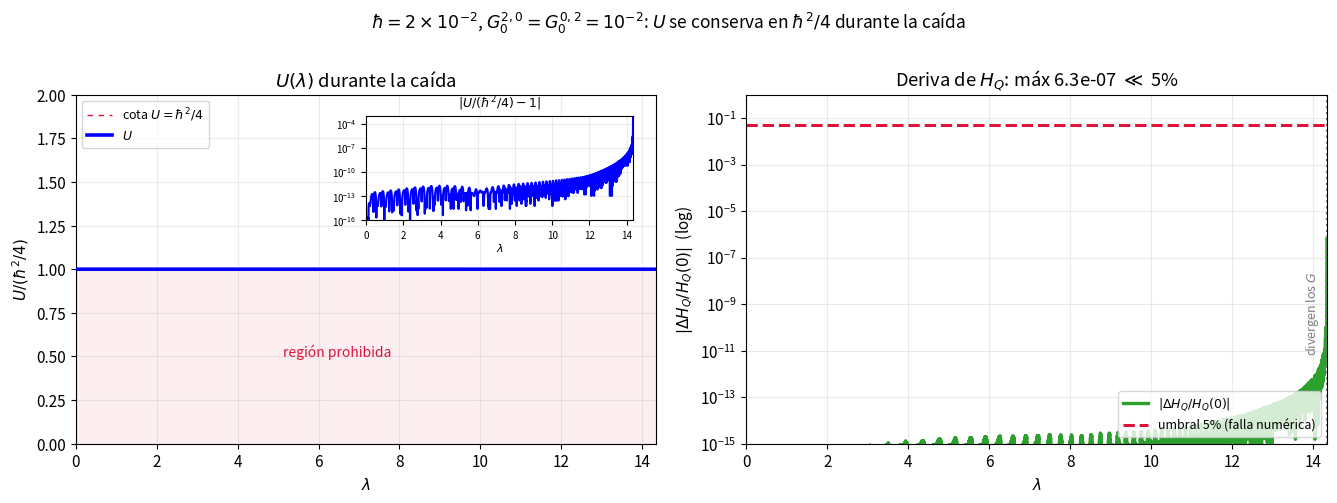

Python code for this plot:
"""
=============================================================================
 RELACIÓN DE INCERTIDUMBRE DE ROBERTSON-SCHRÖDINGER EN EL SISTEMA DE MOMENTOS
 U = G^{2,0} G^{0,2} - (G^{1,1})^2  >=  hbar^2 / 4
=============================================================================

 Verifica, sobre el sistema con momentos de 2º orden (caída radial en
 Schwarzschild), que la combinación U:

   (a) es una CONSTANTE DE MOVIMIENTO exacta  (dU/dλ = 0), porque la matriz
       de covarianza evoluciona con un generador de traza nula (flujo
       simpléctico => det(Sigma) = U se conserva, teorema de Liouville);

   (b) SATURA la cota de incertidumbre: con las condiciones iniciales de un
       paquete gaussiano de mínima incertidumbre (del paper),
            G^{2,0}_0 = sigma0^2 ,  G^{0,2}_0 = (hbar/2 sigma0)^2 ,  G^{1,1}_0 = 0
       se tiene U_0 = hbar^2/4 EXACTO, y por (a) se mantiene así para siempre;

   (c) se conserva durante toda la caída, hasta que los momentos divergen.

 CLAVES NUMÉRICAS:
   - Se usan las MISMAS condiciones iniciales que second_order_system.py:
     G20_0 = G02_0 = 1e-2, G11_0 = 0. Para un paquete de mínima incertidumbre
     esto fija hbar = 2*G0 = 0.02 en unidades c = G = M = 1, es decir
     hbar/M^2 = (m_P/M)^2 = 0.02  (M ~ 7 m_P, régimen semiclásico).
     Se grafica U/(hbar^2/4), que debe ser >= 1.
   - Como diagnóstico AUXILIAR e independiente se usa la deriva del
     Hamiltoniano efectivo: si |ΔH/H0| > 5%, la integración numérica ya no
     es fiable a partir de ahí. (H es lineal en los G, así que este criterio
     certifica la INTEGRACIÓN, no la evaluación de U.)

 Unidades geometrizadas c = G = M = 1  =>  horizonte en r_s = 2m = 2.
=============================================================================
"""

import numpy as np
import sympy as sp
from scipy.integrate import solve_ivp
import matplotlib
matplotlib.use('Agg')
import matplotlib.pyplot as plt


# =========================================================================
# ETAPA 0 — CONSTANTES
# =========================================================================
c_val = G_val = M_val = 1.0
E_val = 0.97          # energía por unidad de masa
m_val = 1.0           # masa de la partícula de prueba
rs_val = 2.0          # horizonte
HBAR = 0.02           # hbar/M^2 = 0.02  (mismo estado que second_order_system.py)
COTA = HBAR**2 / 4    # = 1e-4

# Anchura del paquete gaussiano inicial (parámetro libre del paper).
# sigma0 = 0.1  ->  G20_0 = G02_0 = 1e-2  (igual que el sistema del texto)
SIGMA0 = 0.1


# =========================================================================
# ETAPA 1 — SISTEMA AUTOCONSISTENTE DE 2º ORDEN (simbólico -> numérico)
# =========================================================================
r, p_r        = sp.symbols('r p_r', real=True)
G20, G11, G02 = sp.symbols('G20 G11 G02', real=True)
c, G, M, E    = sp.symbols('c G M E', positive=True)

f  = 1 - 2*G*M/(c**2 * r)
f1 = sp.diff(f, r); f2 = sp.diff(f, r, 2); f3 = sp.diff(f, r, 3)
W  = E**2 / (f * c**2)
W1 = sp.diff(W, r); W2 = sp.diff(W, r, 2); W3 = sp.diff(W, r, 3)

# ecuaciones de movimiento
r_dot  = p_r*f + f1*G11 + sp.Rational(1, 2)*p_r*G20*f2
pr_dot = ( sp.Rational(1, 2)*W1 - sp.Rational(1, 2)*f1*p_r**2
         - sp.Rational(1, 2)*f1*G02 - f2*p_r*G11
         + sp.Rational(1, 4)*W3*G20 - sp.Rational(1, 4)*f3*p_r**2*G20 )
# corchetes en la convención posición-primero (ver G_poisson_brackets.py)
G11_dot = f*G02 + sp.Rational(1, 2)*W2*G20 - sp.Rational(1, 2)*f2*p_r**2*G20
G02_dot = -2*p_r*f1*G02 + W2*G11 - f2*p_r**2*G11
G20_dot = 2*f*G11 + 2*p_r*f1*G20

# Hamiltoniano efectivo (test de conservación / diagnóstico del 5%)
Hc    = sp.Rational(1, 2)*(f*p_r**2 - W)
H_rr  = sp.Rational(1, 2)*(f2*p_r**2 - W2)
H_Q = Hc + sp.Rational(1, 2)*H_rr*G20 + f1*p_r*G11 + sp.Rational(1, 2)*f*G02

const_subs = {c: c_val, G: G_val, M: M_val, E: E_val}
state = (r, p_r, G20, G11, G02)
rhs_funcs = [sp.lambdify(state, e.subs(const_subs), 'numpy')
             for e in (r_dot, pr_dot, G20_dot, G11_dot, G02_dot)]
H_func = sp.lambdify(state, H_Q.subs(const_subs), 'numpy')

def system(lam, y):
    return [fn(*y) for fn in rhs_funcs]


# =========================================================================
# ETAPA 2 — INTEGRACIÓN CON CONDICIONES INICIALES DEL PAPER
# -------------------------------------------------------------------------
#   G20_0 = sigma0^2 ,  G02_0 = (hbar/2 sigma0)^2 ,  G11_0 = 0
#   =>  U_0 = G20_0 G02_0 - G11_0^2 = hbar^2/4  EXACTO
# =========================================================================
def pr_onshell(r0):
    f0 = 1 - rs_val/r0
    return -np.sqrt((E_val**2 - m_val**2 * f0) / f0**2)   # rama entrante

def integrar(sigma0, r0=10.0, lam_max=80.0, npts=40000):
    G20_0 = sigma0**2
    G02_0 = (HBAR / (2*sigma0))**2
    y0 = [r0, pr_onshell(r0), G20_0, 0.0, G02_0]

    def horizonte(lam, y): return y[0] - 1.00001*rs_val
    horizonte.terminal = True; horizonte.direction = -1
    def validez(lam, y):  return 1e16 - max(abs(y[2]), abs(y[3]), abs(y[4]))
    validez.terminal = True; validez.direction = -1

    sol = solve_ivp(system, (0.0, lam_max), y0,
                    t_eval=np.linspace(0.0, lam_max, npts),
                    events=[horizonte, validez],
                    method='DOP853', rtol=1e-13, atol=1e-16)
    return sol, y0

sol, y0 = integrar(SIGMA0)
lam = sol.t
r_s, pr_s, G20_s, G11_s, G02_s = sol.y

# cantidades derivadas
U  = G20_s*G02_s - G11_s**2                 # relación de incertidumbre
Un = U / COTA                                # normalizado: cota en 1
H  = H_func(*sol.y)
Hd = np.abs(H/H[0] - 1)                      # deriva relativa del Hamiltoniano
prod = np.abs(G20_s*G02_s)
digits = np.log10(prod/COTA + 1)             # dígitos perdidos en la resta
# Piso de precisión: el error absoluto de U es ~ rtol*(|G20 G02| + G11^2).
# Donde ese error supera el 1% de la cota, U ya no puede evaluarse en float64.
err_U  = 1e-13*(prod + G11_s**2)
k_prec = int(np.argmax(err_U > 1e-2*COTA)) if np.any(err_U > 1e-2*COTA) else len(lam)
lam_prec = lam[k_prec] if k_prec < len(lam) else lam[-1]
valido = slice(0, k_prec)


# =========================================================================
# ETAPA 3 — RESUMEN NUMÉRICO
# =========================================================================
print("="*70)
print(f"hbar/M^2 = {HBAR}  =>  cota  U >= hbar^2/4 = {COTA}")
print(f"Paquete gaussiano inicial: sigma0={SIGMA0} -> "
      f"G20_0={y0[2]:.4f}, G02_0={y0[4]:.4f}, G11_0=0")
print("="*70)
print(f"U(0)                 = {U[0]:.10f}")
print(f"fin de la integración: lambda={lam[-1]:.4f}, r={r_s[-1]:.4f} (status {sol.status}: "
      f"{'divergen los momentos' if sol.status == 1 else 'fin del intervalo'})")
print(f"U al final           = {U[-1]:.10f}")
print(f"desv. relativa máx   = {np.max(np.abs(U/U[0]-1)):.3e}  (todo el rango)")
# La cota se considera violada solo si U cae por debajo MÁS que el error
# numérico de integración (usamos una tolerancia relativa de 1e-3, muy por
# encima de la desviación real ~1e-4 => cualquier "violación" es ruido).
tol_viol = 1e-3 * COTA
print(f"piso de precisión    : lam > {lam_prec:.3f}  (r={r_s[min(k_prec,len(lam)-1)]:.3f})")
print(f"desv. rel. máx (zona válida) = {np.max(np.abs(Un[valido]-1)):.3e}")
print(f"¿viola U >= hbar^2/4 en la zona válida? = {'SÍ' if np.any(U[valido] < COTA - tol_viol) else 'NO'}")
print(f"deriva H máxima      = {Hd.max():.3e}  -> "
      f"{'FIABLE (<5%)' if Hd.max()<0.05 else 'FALLA (>5%)'}")
print(f"dígitos cancelados   = {digits.max():.1f} (de ~16 en doble precisión)")


# =========================================================================
# ETAPA 4 — FIGURA (2 paneles)
# -------------------------------------------------------------------------
# U se grafica solo hasta lam_prec: más allá, el error de redondeo de la
# resta G20*G02 - G11^2 supera el 1% de la cota y U no es evaluable en float64.
# =========================================================================
plt.rcParams.update({'font.size': 11, 'axes.grid': True, 'grid.alpha': 0.25})
fig, (a1, a2) = plt.subplots(1, 2, figsize=(13.5, 5))

# ---- (1) U vs lambda durante la caída (hasta el piso de precisión) ----
a1.axhline(1.0, color='crimson', ls=(0, (4, 4)), lw=1.0, zorder=1,
            label=r'cota $U=\hbar^2/4$')
a1.plot(lam[:k_prec], Un[:k_prec], 'b', lw=2.6, zorder=3, label=r'$U$')
a1.fill_between([0, lam_prec], 0, 1.0, color='crimson', alpha=0.07)
a1.text(lam_prec*0.45, 0.5, 'región prohibida', ha='center',
        color='crimson', fontsize=10)
a1.set_ylim(0, 2); a1.set_xlim(0, lam_prec)
a1.set_xlabel(r'$\lambda$')
a1.set_ylabel(r'$U/(\hbar^2/4)$')
a1.set_title(r'$U(\lambda)$ durante la caída')
a1.legend(loc='upper left', fontsize=9)
# recuadro: desviación relativa |U/(hbar^2/4) - 1| en escala log,
# para que la coincidencia con la cota no oculte la curva
ins = a1.inset_axes([0.50, 0.64, 0.46, 0.30])
ins.semilogy(lam, np.abs(Un - 1) + 1e-18, 'b', lw=1.6)
ins.set_xlim(0, lam[-1]); ins.set_ylim(1e-16, 1e-3)
ins.set_xlabel(r'$\lambda$', fontsize=8, labelpad=1)
ins.set_title(r'$|U/(\hbar^2/4)-1|$', fontsize=9)
ins.tick_params(labelsize=7)

# ---- (2) criterio del 5% en H ----
a2.semilogy(lam, Hd + 1e-18, color='#2ca02c', lw=2.4, label=r'$|\Delta H_Q/H_Q(0)|$')
a2.axhline(0.05, color='crimson', ls='--', lw=2.2, label='umbral 5% (falla numérica)')
a2.axvline(lam[-1], color='gray', ls=':', lw=1.6)
a2.text(lam[-1]-0.15, 1e-11, 'divergen los $G$', rotation=90, fontsize=9,
        color='gray', ha='right')
a2.set_xlim(0, lam[-1]); a2.set_ylim(1e-15, 1)
a2.set_xlabel(r'$\lambda$'); a2.set_ylabel(r'$|\Delta H_Q/H_Q(0)|$  (log)')
a2.set_title(f'Deriva de $H_Q$: máx {Hd.max():.1e} $\\ll$ 5%')
a2.legend(loc='lower right', fontsize=9)

fig.suptitle(r'$\hbar=2\times10^{-2}$, $G^{2,0}_0=G^{0,2}_0=10^{-2}$: '
             r'$U$ se conserva en $\hbar^2/4$ durante la caída', y=1.00, fontsize=12.5)
fig.tight_layout()
fig.savefig('incertidumbre_natural.png', dpi=140, bbox_inches='tight')
print("\nFigura guardada: incertidumbre_natural.png")
